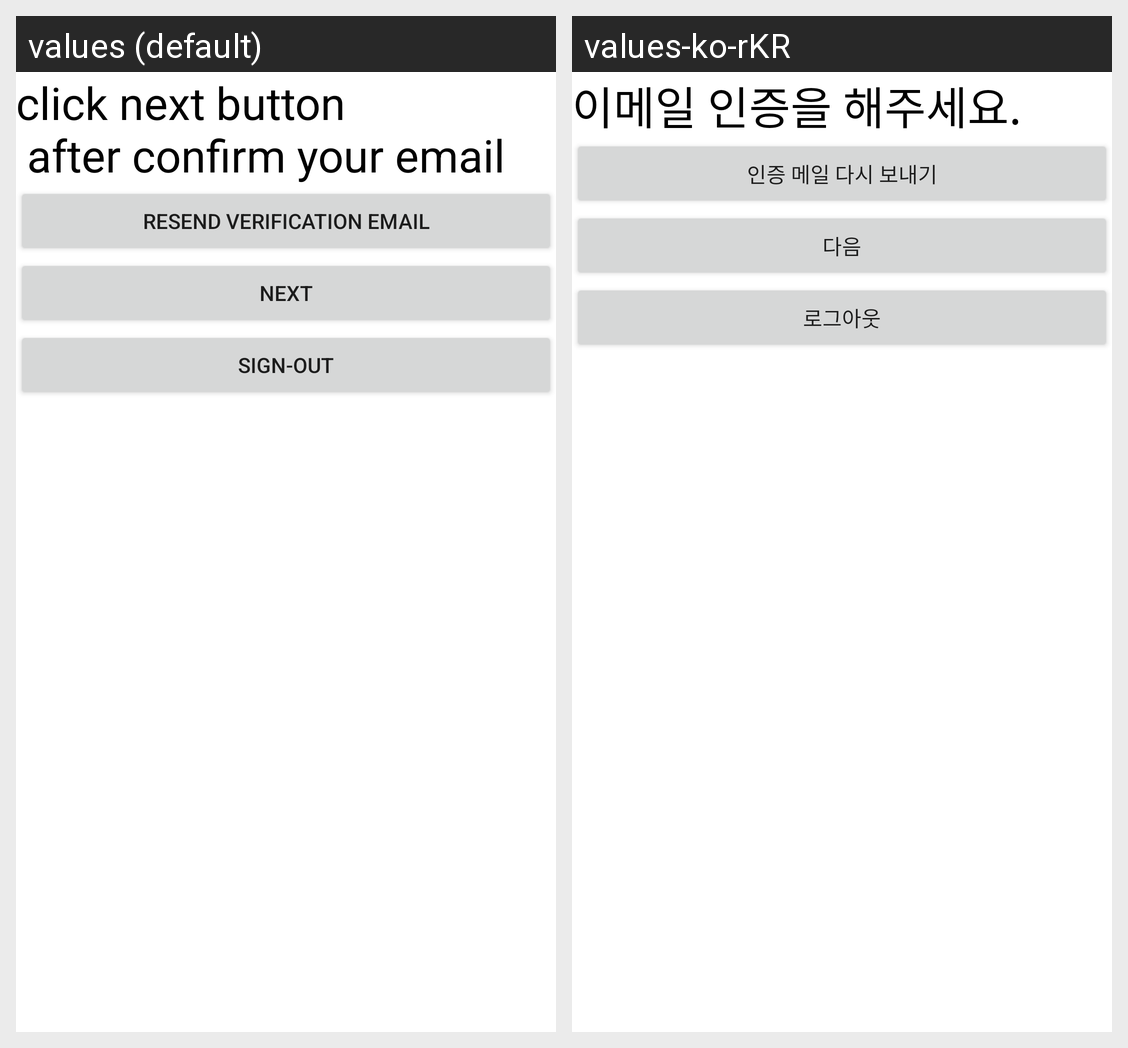

For this localized Android screen grid, give each drawn string resource with its value in every locale shown.
Android screen res/layout/fragment_sign_in_email_verify.xml rendered under 2 locales, left to right: values (default), values-ko-rKR. Device: Nexus 5 (rendered at 1080×1920; each locale shown at half size, 540×960, under a caption strip naming it); theme Theme.ASmallMuseum.
Strings drawn on this screen, with the default value and each locale's value (text and hints the layout hard-codes, and strings that could not be matched under every locale, appear in the picture but are not listed):

email_verify_text
  values: click next button 
       after confirm your email
  values-ko-rKR: 이메일 인증을 해주세요.

resend
  values: resend verification email
  values-ko-rKR: 인증 메일 다시 보내기

next
  values: Next
  values-ko-rKR: 다음

profile_sign_out
  values: Sign-out
  values-ko-rKR: 로그아웃
